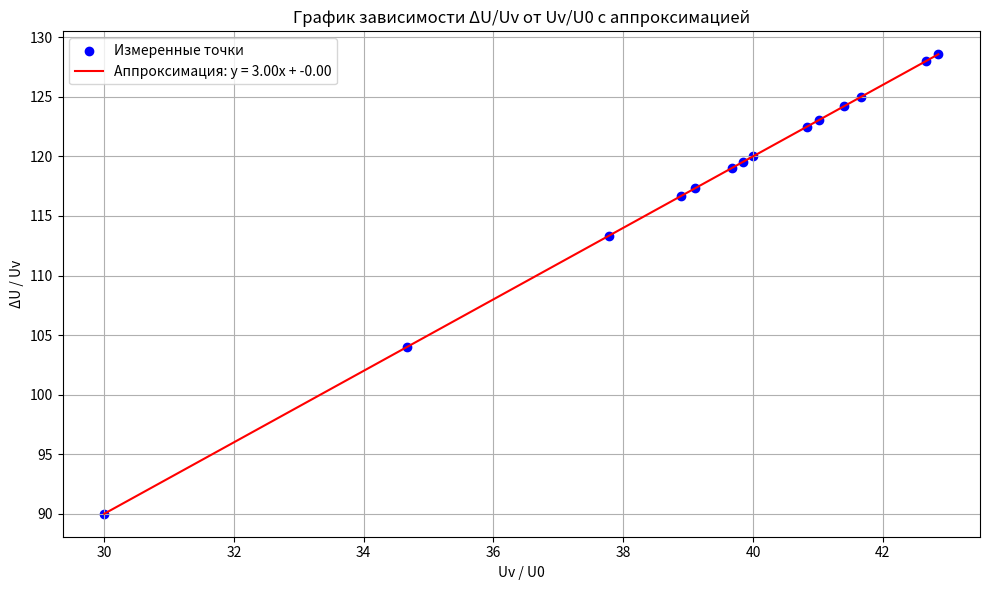

Source code (Python): (Note: this script raises an exception after producing the figure.)
import matplotlib.pyplot as plt
import numpy as np
from matplotlib.ticker import MultipleLocator, AutoMinorLocator

import numpy as np
import matplotlib.pyplot as plt

# Данные (без последней лишней точки)
delta_U_over_Uv = np.array([
    125, 128.5714286, 128, 124.2105263, 120, 119.5402299,
    119.047619, 122.5, 123.0769231, 117.3333333, 116.6666667,
    113.3333333, 104, 90
])

Uv_over_U0 = np.array([
    41.66666667, 42.85714286, 42.66666667, 41.40350877, 40, 39.8467433,
    39.68253968, 40.83333333, 41.02564103, 39.11111111, 38.88888889,
    37.77777778, 34.66666667, 30
])

# Аппроксимация линейной функцией: y = ax + b
coeffs = np.polyfit(Uv_over_U0, delta_U_over_Uv, 1)  # 1 — степень полинома
a_fit, b_fit = coeffs

# Создание массива x для линии тренда
x_fit = np.linspace(min(Uv_over_U0), max(Uv_over_U0), 100)
y_fit = a_fit * x_fit + b_fit

# Построение графика
plt.figure(figsize=(10, 6))
plt.scatter(Uv_over_U0, delta_U_over_Uv, color='blue', label='Измеренные точки')
plt.plot(x_fit, y_fit, color='red', label=f'Аппроксимация: y = {a_fit:.2f}x + {b_fit:.2f}')
plt.xlabel("Uv / U0")
plt.ylabel("ΔU / Uv")
plt.title("График зависимости ΔU/Uv от Uv/U0 с аппроксимацией")
plt.grid(True)
plt.legend()
plt.tight_layout()
plt.show()

# Также выведем коэффициенты аппроксимации
print(f"Аппроксимирующая прямая: y = {a_fit:.2f}x + {b_fit:.2f}")







# Данные
a = 3.00
U0 = 3  # Вольт
e = 1.602e-19  # Кулон
S = 0.05e-6  # мм² -> м²
R1 = 100e3  # кОм -> Ом
tau_p = 0.00852381  # секунд

# Расчёт по формуле
B = (a * U0 * e * S * R1) / tau_p
print(f"B = {B:.2e} (в единицах С/с)")


# Пример: если вы знаете B и Δa
B = ...  # ваше рассчитанное значение B
a = 3.00
delta_a = 0.01

# Расчёт погрешности B
delta_B = B * (delta_a / a)
print(f"Погрешность ΔB ≈ {delta_B:.3e}")

